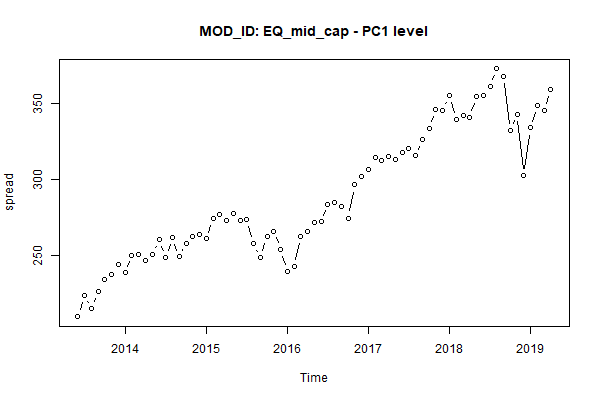

The table this chart was drawn from, first rows:
, MONTH, AC_ID, MOD_ID, PC1
1, Jun 2013, Equity, EQ_mid_cap, 210.1
2, Jul 2013, Equity, EQ_mid_cap, 224.1
3, Aug 2013, Equity, EQ_mid_cap, 215.4
4, Sep 2013, Equity, EQ_mid_cap, 226.3
5, Oct 2013, Equity, EQ_mid_cap, 234.5
6, Nov 2013, Equity, EQ_mid_cap, 237.4
7, Dec 2013, Equity, EQ_mid_cap, 244.2
8, Jan 2014, Equity, EQ_mid_cap, 238.8
9, Feb 2014, Equity, EQ_mid_cap, 250.4
10, Mar 2014, Equity, EQ_mid_cap, 250.6
11, Apr 2014, Equity, EQ_mid_cap, 246.8
12, May 2014, Equity, EQ_mid_cap, 250.9
13, Jun 2014, Equity, EQ_mid_cap, 260.6
14, Jul 2014, Equity, EQ_mid_cap, 249.1
15, Aug 2014, Equity, EQ_mid_cap, 261.7
16, Sep 2014, Equity, EQ_mid_cap, 249.3
17, Oct 2014, Equity, EQ_mid_cap, 258.1
18, Nov 2014, Equity, EQ_mid_cap, 262.9
19, Dec 2014, Equity, EQ_mid_cap, 264
20, Jan 2015, Equity, EQ_mid_cap, 261.1
21, Feb 2015, Equity, EQ_mid_cap, 274.2
22, Mar 2015, Equity, EQ_mid_cap, 277.2
23, Apr 2015, Equity, EQ_mid_cap, 273.1
24, May 2015, Equity, EQ_mid_cap, 277.7
25, Jun 2015, Equity, EQ_mid_cap, 273.2
26, Jul 2015, Equity, EQ_mid_cap, 273.5
27, Aug 2015, Equity, EQ_mid_cap, 258
28, Sep 2015, Equity, EQ_mid_cap, 248.9
29, Oct 2015, Equity, EQ_mid_cap, 262.7
30, Nov 2015, Equity, EQ_mid_cap, 266.2
31, Dec 2015, Equity, EQ_mid_cap, 254
32, Jan 2016, Equity, EQ_mid_cap, 240
33, Feb 2016, Equity, EQ_mid_cap, 242.9
34, Mar 2016, Equity, EQ_mid_cap, 262.7
35, Apr 2016, Equity, EQ_mid_cap, 265.9
36, May 2016, Equity, EQ_mid_cap, 271.8
37, Jun 2016, Equity, EQ_mid_cap, 272.2
38, Jul 2016, Equity, EQ_mid_cap, 283.8
39, Aug 2016, Equity, EQ_mid_cap, 285.1
40, Sep 2016, Equity, EQ_mid_cap, 282.3
41, Oct 2016, Equity, EQ_mid_cap, 274.8
42, Nov 2016, Equity, EQ_mid_cap, 296.4
43, Dec 2016, Equity, EQ_mid_cap, 301.7
44, Jan 2017, Equity, EQ_mid_cap, 306.7
45, Feb 2017, Equity, EQ_mid_cap, 314.7
46, Mar 2017, Equity, EQ_mid_cap, 312.4
47, Apr 2017, Equity, EQ_mid_cap, 314.9
48, May 2017, Equity, EQ_mid_cap, 313.4
49, Jun 2017, Equity, EQ_mid_cap, 317.6
50, Jul 2017, Equity, EQ_mid_cap, 320.5
51, Aug 2017, Equity, EQ_mid_cap, 315.6
52, Sep 2017, Equity, EQ_mid_cap, 326.3
53, Oct 2017, Equity, EQ_mid_cap, 333.6
54, Nov 2017, Equity, EQ_mid_cap, 345.9
55, Dec 2017, Equity, EQ_mid_cap, 345.4
56, Jan 2018, Equity, EQ_mid_cap, 355
57, Feb 2018, Equity, EQ_mid_cap, 339.3
58, Mar 2018, Equity, EQ_mid_cap, 341.7
59, Apr 2018, Equity, EQ_mid_cap, 340.5
60, May 2018, Equity, EQ_mid_cap, 354.5
... 11 more rows
